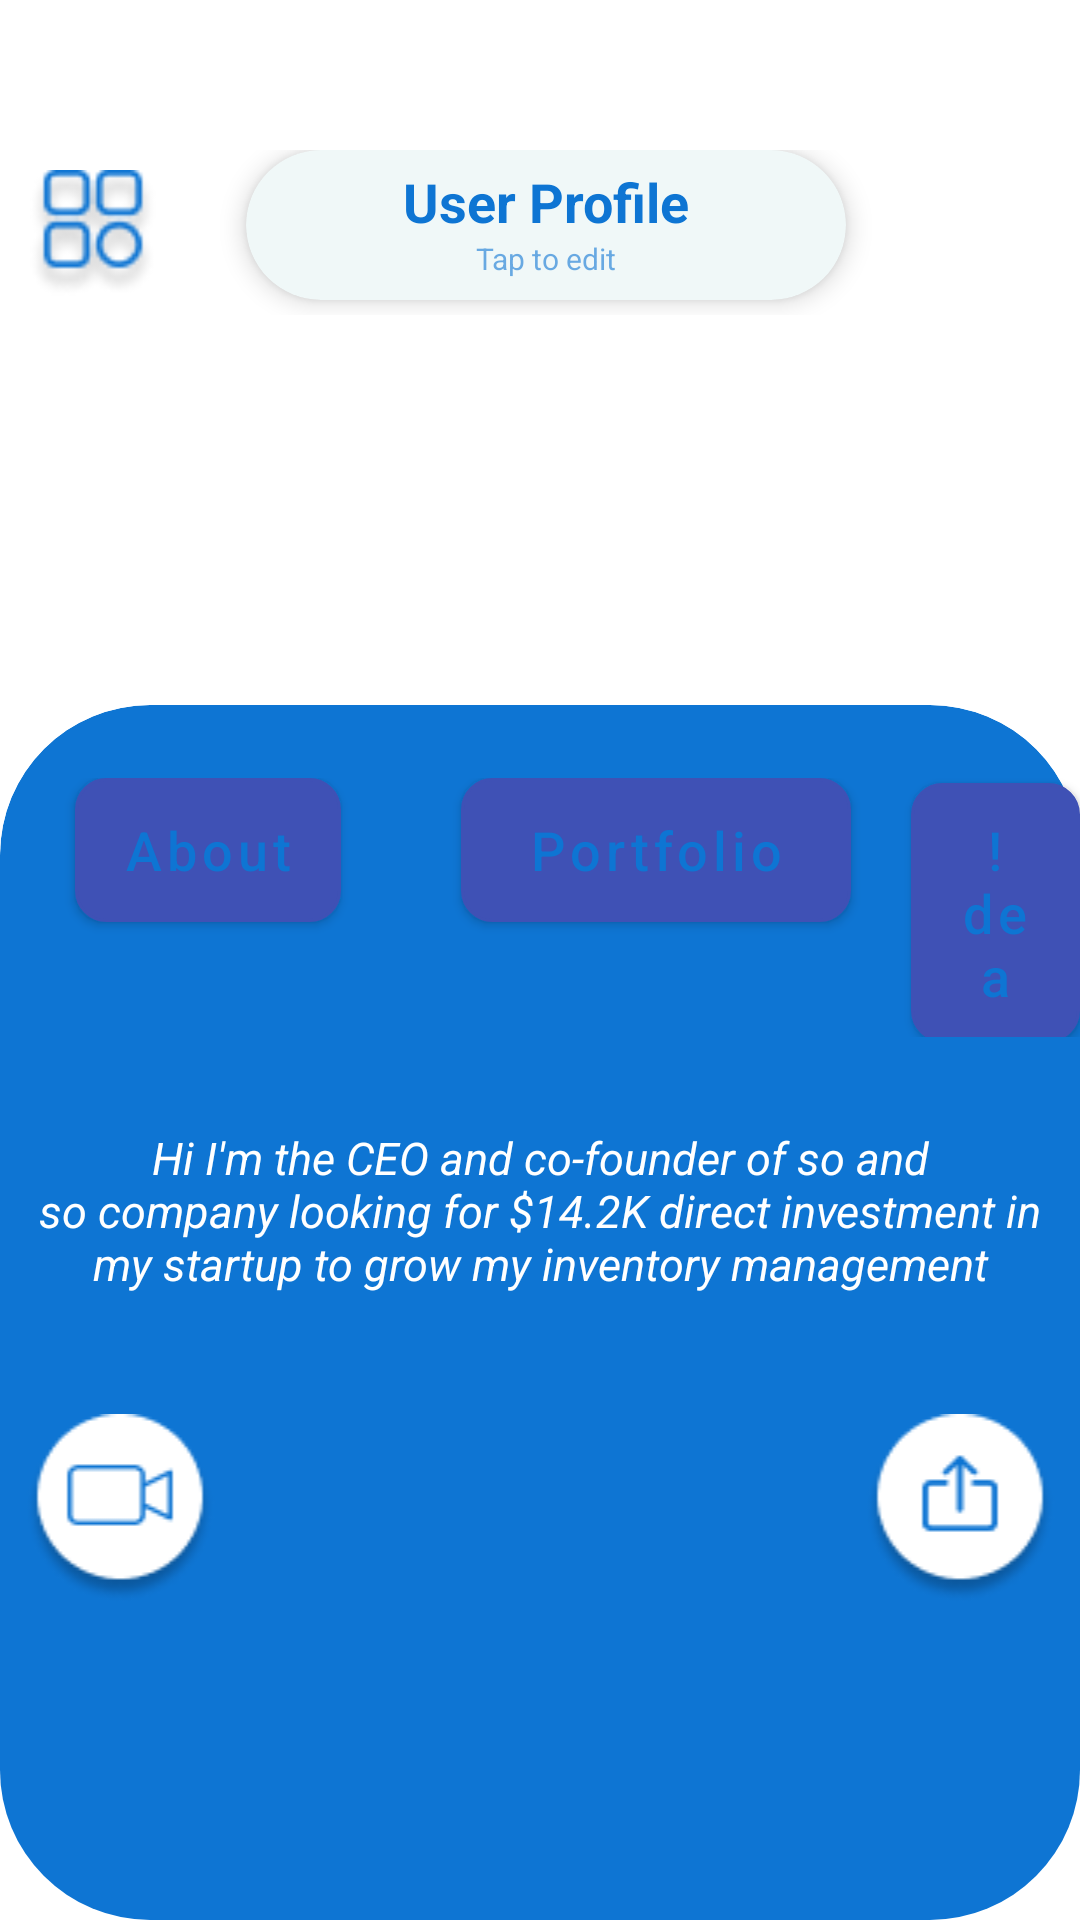

This screen was rendered from an Android layout file. Write that file and the resources it references.
<!-- AndroidManifest.xml: application theme AppTheme -->
<!-- res/layout/activity_user_profile_animate.xml -->
<?xml version="1.0" encoding="utf-8"?>
<LinearLayout xmlns:android="http://schemas.android.com/apk/res/android"
    xmlns:app="http://schemas.android.com/apk/res-auto"
    xmlns:tools="http://schemas.android.com/tools"
    android:layout_width="match_parent"
    android:layout_height="match_parent"
    tools:context=".UserProfileAnimate"
    android:orientation="vertical"
    >
    <LinearLayout
        android:layout_width="wrap_content"
        android:layout_height="wrap_content"
        android:orientation="horizontal"
        android:layout_marginTop="50dp">

        <ImageView
            android:id="@+id/openmenu1"
            android:layout_width="42dp"
            android:layout_height="55dp"
            android:layout_marginRight="30dp"
            android:layout_marginLeft="10dp"
            app:srcCompat="@drawable/openmenu1"
            />

        <androidx.cardview.widget.CardView
            android:layout_width="200dp"
            android:layout_height="50dp"
            android:layout_marginRight="30dp"
            app:cardCornerRadius="60dp"
            app:cardElevation="5dp"
            android:clickable="true"
            app:cardBackgroundColor="#F0F8F8">
            <LinearLayout
                android:layout_width="match_parent"
                android:layout_height="wrap_content"
                android:orientation="vertical">
                <TextView
                    android:layout_width="match_parent"
                    android:layout_height="wrap_content"
                    android:text="User Profile"
                    android:textAlignment="center"
                    android:layout_marginTop="5dp"
                    android:textSize="18sp"
                    android:textStyle="bold"
                    android:textColor="#0E75D3"
                    />

                <TextView
                    android:layout_width="match_parent"
                    android:layout_height="wrap_content"
                    android:text="Tap to edit"
                    android:textAlignment="center"
                    android:textSize="10sp"
                    android:textColor="#990E75D3"
                    />


            </LinearLayout>

        </androidx.cardview.widget.CardView>




    </LinearLayout>


    <FrameLayout
        android:layout_width="match_parent"
        android:layout_height="match_parent"
        android:layout_marginTop="40dp"
        >


        <androidx.cardview.widget.CardView
            android:id="@+id/first"
            app:cardBackgroundColor="@android:color/white"
            app:cardElevation="0dp"
            android:layout_width="match_parent"
            android:layout_height="match_parent"
            app:cardCornerRadius="50dp"
            android:layout_marginTop="90dp"


            >

            <RelativeLayout
                android:layout_width="match_parent"
                android:layout_height="1000dp"
                android:background="@drawable/cardview1"
                >






            </RelativeLayout>

        </androidx.cardview.widget.CardView>
        <LinearLayout
            android:layout_width="match_parent"
            android:layout_height="wrap_content"

            android:orientation="vertical"
            >

            <ImageView
                android:layout_width="300dp"
                android:layout_height="wrap_content"
                android:layout_gravity="center_horizontal"
                android:contentDescription="@null"
                android:src="@drawable/person" />
            <TextView
                android:layout_width="match_parent"
                android:layout_height="wrap_content"
                android:text="Abcd Xyz"
                android:textSize="25sp"
                android:layout_marginTop="5dp"
                android:textAlignment="center"
                android:textStyle="bold"
                android:textColor="#FFFFFF"
                />
            <TextView
                android:layout_width="match_parent"
                android:layout_height="wrap_content"
                android:text="Founder of tomorrow's company"
                android:textAlignment="center"
                android:textSize="15sp"
                android:layout_marginTop="5dp"
                android:textColor="#FFFFFF"/>
            <TextView
                android:layout_width="match_parent"
                android:layout_height="wrap_content"
                android:text="New Delhi, India"
                android:textAlignment="center"
                android:textSize="15sp"
                android:textColor="#FFF"/>
            <LinearLayout
                android:layout_width="match_parent"
                android:layout_height="wrap_content"
                android:layout_marginTop="30dp"
                >

                <Button
                    android:layout_width="wrap_content"
                    android:layout_height="wrap_content"
                    android:layout_marginLeft="25dp"
                    android:layout_marginRight="20dp"
                    android:background="@drawable/profilebut"
                    android:text="About"
                    android:textSize="18sp"
                    android:textAllCaps="false"
                    android:textColor="#0E75D3"/>

                <Button
                    android:layout_width="130dp"
                    android:layout_height="wrap_content"
                    android:layout_marginLeft="20dp"
                    android:background="@drawable/profilebut"
                    android:textAllCaps="false"
                    android:text="Portfolio"
                    android:textSize="18sp"
                    android:textColor="#0E75D3"/>


                <Button
                    android:layout_width="wrap_content"
                    android:layout_height="wrap_content"

                    android:layout_marginLeft="20dp"
                    android:background="@drawable/profilebut"
                    android:text="!dea"
                    android:textAllCaps="false"
                    android:textSize="18sp"
                    android:textColor="#0E75D3"/>

            </LinearLayout>

            <TextView
                android:layout_width="match_parent"
                android:layout_height="wrap_content"
                android:text="Hi I'm the CEO and co-founder of so and
                                       so company looking for $14.2K direct investment in
                     my startup to grow my inventory management"
                android:textSize="15sp"
                android:textAlignment="center"
                android:textColor="#FFF"
                android:textStyle="italic"
                android:layout_marginTop="30dp"
                />


            <LinearLayout
                android:layout_width="match_parent"
                android:layout_height="wrap_content"
                android:layout_marginTop="40dp"
                android:orientation="horizontal"
                >

                <ImageView
                    android:layout_width="0dp"
                    android:layout_weight="1"
                    android:layout_marginRight="100dp"
                    android:layout_height="wrap_content"
                    android:src="@drawable/videocall"
                    />

                <ImageView
                    android:layout_width="0dp"
                    android:layout_weight="1"
                    android:layout_marginLeft="100dp"
                    android:layout_height="wrap_content"
                    android:src="@drawable/sender"
                    />


            </LinearLayout>




        </LinearLayout>


    </FrameLayout>



    
    
    
    
    
    
    

    
    

    
    
    
    
</LinearLayout>
<!-- resources referenced by this layout -->
<resources>
  <!-- drawable cardview1 (drawable) -->
  <?xml version="1.0" encoding="UTF-8"?>
  <shape xmlns:android="http://schemas.android.com/apk/res/android">
  
      <solid android:color="#0E75D3"/>
  
      <corners android:radius="1dp"
          android:topLeftRadius="50dp"
          android:topRightRadius="50dp"
          android:bottomLeftRadius="0dp"
          android:bottomRightRadius="0dp"/>
  </shape>
  <!-- drawable openmenu1: png bitmap (drawable-v24, 2626 bytes) -->
  <!-- drawable profilebut (drawable) -->
  <?xml version="1.0" encoding="UTF-8"?>
  <shape xmlns:android="http://schemas.android.com/apk/res/android">
      <solid android:color="#F0F8F8"/>
      <stroke android:width="1dp" android:color="#B1BCBE" />
      <corners android:radius="10dp"/>
  </shape>
  <!-- drawable sender: png bitmap (drawable-v24, 2593 bytes) -->
  <!-- drawable videocall: png bitmap (drawable-v24, 2547 bytes) -->
  <style name="AppTheme" parent="Theme.MaterialComponents.Light.NoActionBar">
      
      <item name="colorPrimary">@color/colorPrimary</item>
      <item name="colorPrimaryDark">@color/colorPrimaryDark</item>
      <item name="colorAccent">@color/colorAccent</item>
  </style>
  <color name="colorPrimary">#3F51B5</color>
  <color name="colorPrimaryDark">#303F9F</color>
  <color name="colorAccent">#FF4081</color>
</resources>
